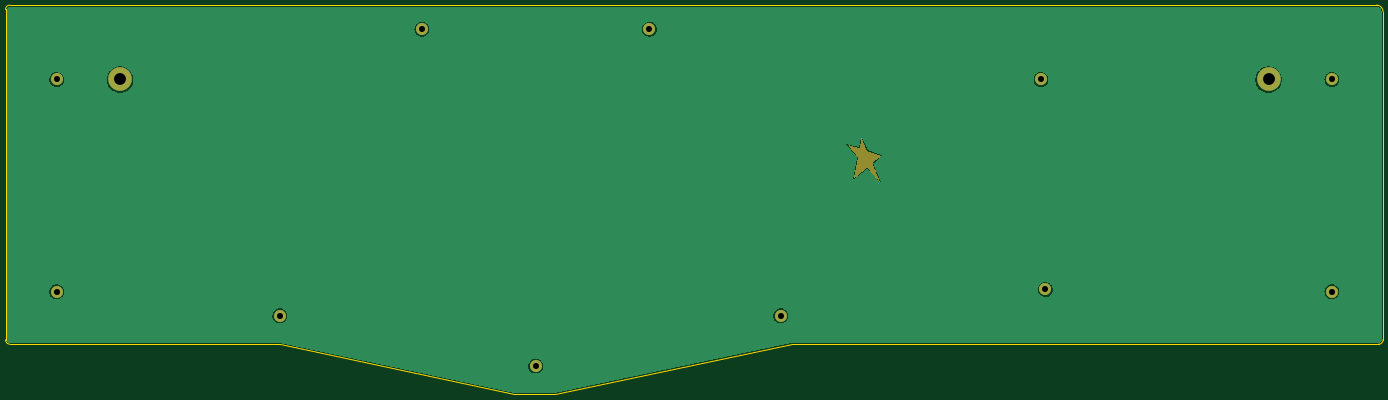
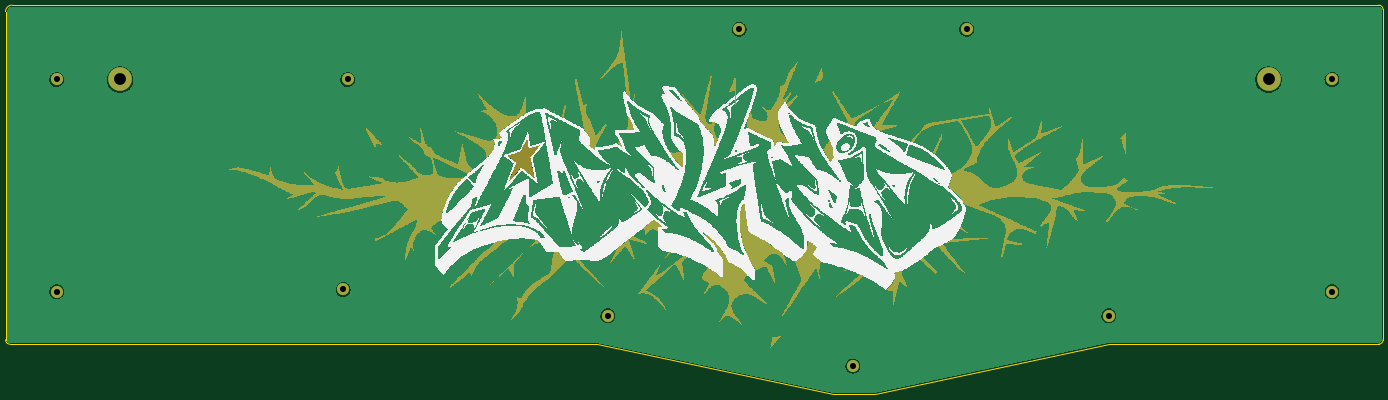
Circuit board: 11 layer files. Board 499.9 x 141.3 mm.
- bottom_copper: bottom-B_Cu.gbl (53909 bytes)
- bottom_mask: bottom-B_Mask.gbs (274515 bytes)
- paste: bottom-B_Paste.gbp (493 bytes)
- bottom_silk: bottom-B_Silkscreen.gbo (645773 bytes)
- outline: bottom-Edge_Cuts.gm1 (1235 bytes)
- top_copper: bottom-F_Cu.gtl (53909 bytes)
- top_mask: bottom-F_Mask.gts (7281 bytes)
- paste: bottom-F_Paste.gtp (493 bytes)
- top_silk: bottom-F_Silkscreen.gto (7284 bytes)
- drill: bottom-NPTH.drl (292 bytes)
- drill: bottom-PTH.drl (635 bytes)

=== bottom_copper: bottom-B_Cu.gbl (53909 bytes, source omitted) ===
=== bottom_mask: bottom-B_Mask.gbs (274515 bytes, source omitted) ===
=== paste: bottom-B_Paste.gbp ===
G04 #@! TF.GenerationSoftware,KiCad,Pcbnew,(6.0.1-0)*
G04 #@! TF.CreationDate,2022-06-20T19:50:09-07:00*
G04 #@! TF.ProjectId,bottom,626f7474-6f6d-42e6-9b69-6361645f7063,rev?*
G04 #@! TF.SameCoordinates,Original*
G04 #@! TF.FileFunction,Paste,Bot*
G04 #@! TF.FilePolarity,Positive*
%FSLAX46Y46*%
G04 Gerber Fmt 4.6, Leading zero omitted, Abs format (unit mm)*
G04 Created by KiCad (PCBNEW (6.0.1-0)) date 2022-06-20 19:50:09*
%MOMM*%
%LPD*%
G01*
G04 APERTURE LIST*
G04 APERTURE END LIST*
M02*

=== bottom_silk: bottom-B_Silkscreen.gbo (645773 bytes, source omitted) ===
=== outline: bottom-Edge_Cuts.gm1 ===
G04 #@! TF.GenerationSoftware,KiCad,Pcbnew,(6.0.1-0)*
G04 #@! TF.CreationDate,2022-06-20T19:50:10-07:00*
G04 #@! TF.ProjectId,bottom,626f7474-6f6d-42e6-9b69-6361645f7063,rev?*
G04 #@! TF.SameCoordinates,Original*
G04 #@! TF.FileFunction,Profile,NP*
%FSLAX46Y46*%
G04 Gerber Fmt 4.6, Leading zero omitted, Abs format (unit mm)*
G04 Created by KiCad (PCBNEW (6.0.1-0)) date 2022-06-20 19:50:10*
%MOMM*%
%LPD*%
G01*
G04 APERTURE LIST*
G04 #@! TA.AperFunction,Profile*
%ADD10C,0.100000*%
G04 #@! TD*
G04 APERTURE END LIST*
D10*
X500356250Y-227012500D02*
X500356250Y-346075000D01*
X184943750Y-365918750D02*
X200025000Y-365918750D01*
X285750000Y-347662500D02*
X200025000Y-365918750D01*
X2087500Y-224631250D02*
X497975000Y-224631250D01*
X498768750Y-347662500D02*
G75*
G03*
X500356250Y-346075000I0J1587500D01*
G01*
X500356250Y-227012500D02*
G75*
G03*
X497975000Y-224631250I-2381250J0D01*
G01*
X498768750Y-347662500D02*
X285750000Y-347662500D01*
X500000Y-346075000D02*
X500000Y-226218750D01*
X2087500Y-347662500D02*
X100012500Y-347662500D01*
X2087500Y-224631250D02*
G75*
G03*
X500000Y-226218750I0J-1587500D01*
G01*
X500000Y-346075000D02*
G75*
G03*
X2087500Y-347662500I1587500J0D01*
G01*
X100012500Y-347662500D02*
X184943750Y-365918750D01*
M02*

=== top_copper: bottom-F_Cu.gtl (53909 bytes, source omitted) ===
=== top_mask: bottom-F_Mask.gts (7281 bytes, source omitted) ===
=== paste: bottom-F_Paste.gtp ===
G04 #@! TF.GenerationSoftware,KiCad,Pcbnew,(6.0.1-0)*
G04 #@! TF.CreationDate,2022-06-20T19:50:09-07:00*
G04 #@! TF.ProjectId,bottom,626f7474-6f6d-42e6-9b69-6361645f7063,rev?*
G04 #@! TF.SameCoordinates,Original*
G04 #@! TF.FileFunction,Paste,Top*
G04 #@! TF.FilePolarity,Positive*
%FSLAX46Y46*%
G04 Gerber Fmt 4.6, Leading zero omitted, Abs format (unit mm)*
G04 Created by KiCad (PCBNEW (6.0.1-0)) date 2022-06-20 19:50:09*
%MOMM*%
%LPD*%
G01*
G04 APERTURE LIST*
G04 APERTURE END LIST*
M02*

=== top_silk: bottom-F_Silkscreen.gto (7284 bytes, source omitted) ===
=== drill: bottom-NPTH.drl ===
M48
; DRILL file {KiCad (6.0.1-0)} date Monday, June 20, 2022 at 07:50:12 PM
; FORMAT={-:-/ absolute / metric / decimal}
; #@! TF.CreationDate,2022-06-20T19:50:12-07:00
; #@! TF.GenerationSoftware,Kicad,Pcbnew,(6.0.1-0)
; #@! TF.FileFunction,NonPlated,1,2,NPTH
FMAT,2
METRIC
%
G90
G05
T0
M30

=== drill: bottom-PTH.drl ===
M48
; DRILL file {KiCad (6.0.1-0)} date Monday, June 20, 2022 at 07:50:12 PM
; FORMAT={-:-/ absolute / metric / decimal}
; #@! TF.CreationDate,2022-06-20T19:50:12-07:00
; #@! TF.GenerationSoftware,Kicad,Pcbnew,(6.0.1-0)
; #@! TF.FileFunction,Plated,1,2,PTH
FMAT,2
METRIC
; #@! TA.AperFunction,Plated,PTH,ComponentDrill
T1C2.200
; #@! TA.AperFunction,Plated,PTH,ComponentDrill
T2C4.300
%
G90
G05
T1
X19.05Y-251.619
X19.05Y-328.613
X100.012Y-337.344
X151.606Y-233.362
X192.881Y-355.6
X234.156Y-233.362
X281.781Y-337.344
X376.238Y-251.619
X377.825Y-327.819
X481.806Y-251.619
X481.806Y-328.613
T2
X42.069Y-251.619
X458.787Y-251.619
T0
M30

